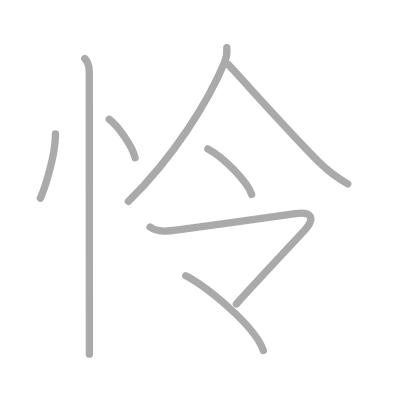
t = 0.00 s
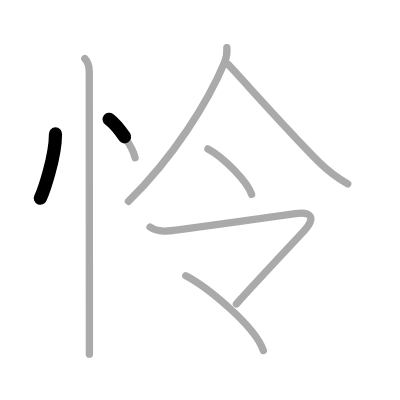
t = 1.50 s
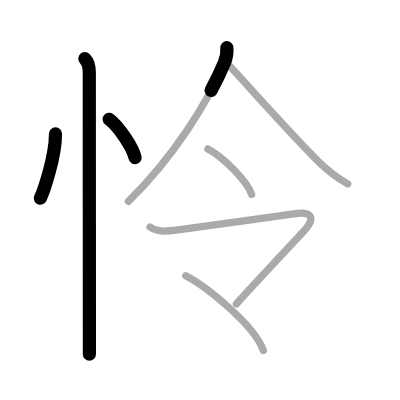
t = 3.25 s
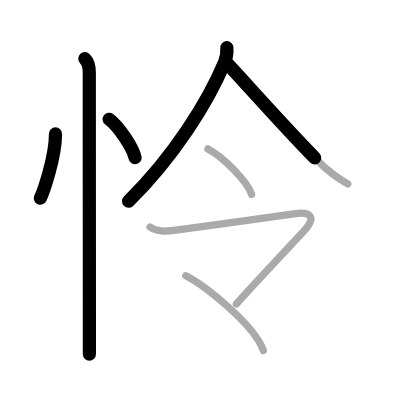
t = 4.75 s
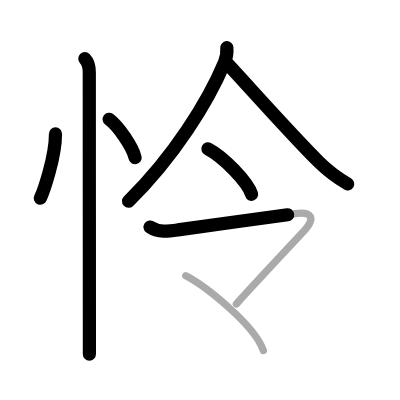
t = 6.50 s
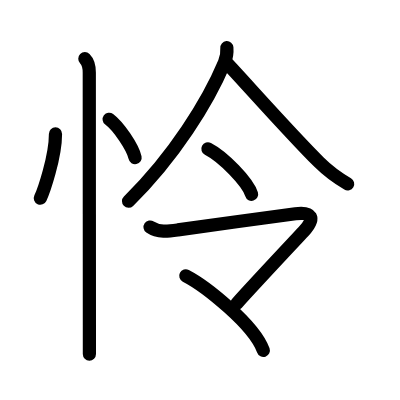
t = 8.00 s

The animated SVG that drew these frames (rendered in a browser with its animation timeline set to each time). Animation: 8 SMIL elements (animate=8); one cycle of 8.00 s.

<?xml version="1.0" standalone="no"?>
<!DOCTYPE svg PUBLIC "-//W3C//DTD SVG 1.1//EN"   "http://www.w3.org/Graphics/SVG/1.1/DTD/svg11.dtd">
<svg width="400px" height="400px"  version="1.1" xmlns="http://www.w3.org/2000/svg">
  <defs>
    <marker id="Triangle" viewBox="0 0 10 10" refX="0" refY="5" markerUnits="strokeWidth" markerWidth="3" style="stroke-opacity:0%;fill:#aaaaaa;" markerHeight="2" orient="auto">
      <path d="M 0 0 L 10 5 L 0 10 z" />
    </marker>
    
    <marker id="Arrow" viewBox="0 0 10 10" refX="5" refY="5" markerUnits="strokeWidth" markerWidth="1.8" style="stroke-opacity:0%;fill:#770000;" markerHeight="2" orient="auto">
      <path d="M 0 4 L 6 4 L 4 1 L 10 5 L 4 9 L 6 6 L 0 6 z" />
        <circle cx="5" cy="5" r="5" />
      </marker>
    
    <marker id="TriangleRed" viewBox="0 0 10 10" refX="0" refY="5" markerUnits="strokeWidth" markerWidth="3" style="stroke-opacity:0%;fill:#CC0000;" markerHeight="2" orient="auto">
      <path d="M 0 0 L 10 5 L 0 10 z" />
    </marker>
    
    <marker id="ArrowRed" viewBox="0 0 10 10" refX="5" refY="5" markerUnits="strokeWidth" markerWidth="1.8" style="stroke-opacity:0%;fill:#CC0000;" markerHeight="2" orient="auto">
      <path d="M 0 4 L 6 4 L 4 1 L 10 5 L 4 9 L 6 6 L 0 6 z" />
        <circle cx="5" cy="5" r="5" />
      </marker>
    
  </defs>
  
  <path style="fill:#ffffff; fill-opacity:100%; fill-rule:evenodd; stroke-width:0;" d="M 0 0 L 400px 0 L 400px 400px L 0 400px L 0 0" />

  <g transform="scale(3.6697247706422 3.6697247706422)">
<path style="fill:none; fill-opacity:0%; fill-rule:evenodd; stroke:#aaaaaa; stroke-opacity:100%; stroke-width: 1.5pt; stroke-linejoin:round; stroke-linecap:round;" d="M15.12 36.5c0 6.34-3.27 15.69-4.12 17.5"></path>
<path style="fill:none; fill-opacity:0%; fill-rule:evenodd; stroke:#aaaaaa; stroke-opacity:100%; stroke-width: 1.5pt; stroke-linejoin:round; stroke-linecap:round;" d="M29.75 32.5c2.49 1.85 6.44 7.59 7.06 10.47"></path>
<path style="fill:none; fill-opacity:0%; fill-rule:evenodd; stroke:#aaaaaa; stroke-opacity:100%; stroke-width: 1.5pt; stroke-linejoin:round; stroke-linecap:round;" d="M23.12 16c0.94 0.94 1.21 2.25 1.21 3.75c0 2.5 0.02 49.3 0.03 68.88c0 3.88 0 6.7 0 7.88"></path>
<path style="fill:none; fill-opacity:0%; fill-rule:evenodd; stroke:#aaaaaa; stroke-opacity:100%; stroke-width: 1.5pt; stroke-linejoin:round; stroke-linecap:round;" d="M61.82 13c0.08 1.01-0.08 2.68-0.66 4.07C56.75 27.62 47.38 42.75 35 54.85"></path>
<path style="fill:none; fill-opacity:0%; fill-rule:evenodd; stroke:#aaaaaa; stroke-opacity:100%; stroke-width: 1.5pt; stroke-linejoin:round; stroke-linecap:round;" d="M62.14 17.54c5.11 5.46 17.12 19.01 24.8 26.64c2.3 2.28 4.81 4.19 7.81 5.94"></path>
<path style="fill:none; fill-opacity:0%; fill-rule:evenodd; stroke:#aaaaaa; stroke-opacity:100%; stroke-width: 1.5pt; stroke-linejoin:round; stroke-linecap:round;" d="M56.66 40.58c4.2 2.18 10.85 8.98 11.9 12.38"></path>
<path style="fill:none; fill-opacity:0%; fill-rule:evenodd; stroke:#aaaaaa; stroke-opacity:100%; stroke-width: 1.5pt; stroke-linejoin:round; stroke-linecap:round;" d="M40.89 61.87c2.24 1.55 5.11 1.12 7.61 0.77c6.71-0.94 25.48-3.49 32.01-4.4c4.28-0.59 5.76 1.05 2.2 4.86c-6.34 6.78-14.09 15.03-18.29 19.73"></path>
<path style="fill:none; fill-opacity:0%; fill-rule:evenodd; stroke:#aaaaaa; stroke-opacity:100%; stroke-width: 1.5pt; stroke-linejoin:round; stroke-linecap:round;" d="M50.63 75.15c5.21 2.69 18.68 13.3 21.13 20.35"></path>

<path style="fill:none; fill-opacity:0%; fill-rule:evenodd; stroke:#000000; stroke-opacity:100%; stroke-width: 2.7pt; stroke-linejoin:round; stroke-linecap:round;" d="M15.12 36.5c0 6.34-3.27 15.69-4.12 17.5" pathLength="100" stroke-dashoffset="100" stroke-dasharray="100 105"><animate id="dashAnim1" attributeName="stroke-dashoffset" from="100" to="0" dur="1s" calcMode="linear" fill="freeze"/></path>
<path style="fill:none; fill-opacity:0%; fill-rule:evenodd; stroke:#000000; stroke-opacity:100%; stroke-width: 2.7pt; stroke-linejoin:round; stroke-linecap:round;" d="M29.75 32.5c2.49 1.85 6.44 7.59 7.06 10.47" pathLength="100" stroke-dashoffset="100" stroke-dasharray="100 105"><animate id="dashAnim2" attributeName="stroke-dashoffset" from="100" to="0" dur="1s" calcMode="linear" begin="dashAnim1.end" fill="freeze"/></path>
<path style="fill:none; fill-opacity:0%; fill-rule:evenodd; stroke:#000000; stroke-opacity:100%; stroke-width: 2.7pt; stroke-linejoin:round; stroke-linecap:round;" d="M23.12 16c0.94 0.94 1.21 2.25 1.21 3.75c0 2.5 0.02 49.3 0.03 68.88c0 3.88 0 6.7 0 7.88" pathLength="100" stroke-dashoffset="100" stroke-dasharray="100 105"><animate id="dashAnim3" attributeName="stroke-dashoffset" from="100" to="0" dur="1s" calcMode="linear" begin="dashAnim2.end" fill="freeze"/></path>
<path style="fill:none; fill-opacity:0%; fill-rule:evenodd; stroke:#000000; stroke-opacity:100%; stroke-width: 2.7pt; stroke-linejoin:round; stroke-linecap:round;" d="M61.82 13c0.08 1.01-0.08 2.68-0.66 4.07C56.75 27.62 47.38 42.75 35 54.85" pathLength="100" stroke-dashoffset="100" stroke-dasharray="100 105"><animate id="dashAnim4" attributeName="stroke-dashoffset" from="100" to="0" dur="1s" calcMode="linear" begin="dashAnim3.end" fill="freeze"/></path>
<path style="fill:none; fill-opacity:0%; fill-rule:evenodd; stroke:#000000; stroke-opacity:100%; stroke-width: 2.7pt; stroke-linejoin:round; stroke-linecap:round;" d="M62.14 17.54c5.11 5.46 17.12 19.01 24.8 26.64c2.3 2.28 4.81 4.19 7.81 5.94" pathLength="100" stroke-dashoffset="100" stroke-dasharray="100 105"><animate id="dashAnim5" attributeName="stroke-dashoffset" from="100" to="0" dur="1s" calcMode="linear" begin="dashAnim4.end" fill="freeze"/></path>
<path style="fill:none; fill-opacity:0%; fill-rule:evenodd; stroke:#000000; stroke-opacity:100%; stroke-width: 2.7pt; stroke-linejoin:round; stroke-linecap:round;" d="M56.66 40.58c4.2 2.18 10.85 8.98 11.9 12.38" pathLength="100" stroke-dashoffset="100" stroke-dasharray="100 105"><animate id="dashAnim6" attributeName="stroke-dashoffset" from="100" to="0" dur="1s" calcMode="linear" begin="dashAnim5.end" fill="freeze"/></path>
<path style="fill:none; fill-opacity:0%; fill-rule:evenodd; stroke:#000000; stroke-opacity:100%; stroke-width: 2.7pt; stroke-linejoin:round; stroke-linecap:round;" d="M40.89 61.87c2.24 1.55 5.11 1.12 7.61 0.77c6.71-0.94 25.48-3.49 32.01-4.4c4.28-0.59 5.76 1.05 2.2 4.86c-6.34 6.78-14.09 15.03-18.29 19.73" pathLength="100" stroke-dashoffset="100" stroke-dasharray="100 105"><animate id="dashAnim7" attributeName="stroke-dashoffset" from="100" to="0" dur="1s" calcMode="linear" begin="dashAnim6.end" fill="freeze"/></path>
<path style="fill:none; fill-opacity:0%; fill-rule:evenodd; stroke:#000000; stroke-opacity:100%; stroke-width: 2.7pt; stroke-linejoin:round; stroke-linecap:round;" d="M50.63 75.15c5.21 2.69 18.68 13.3 21.13 20.35" pathLength="100" stroke-dashoffset="100" stroke-dasharray="100 105"><animate id="dashAnim8" attributeName="stroke-dashoffset" from="100" to="0" dur="1s" calcMode="linear" begin="dashAnim7.end" fill="freeze"/></path>

</g>

</svg>  
          
